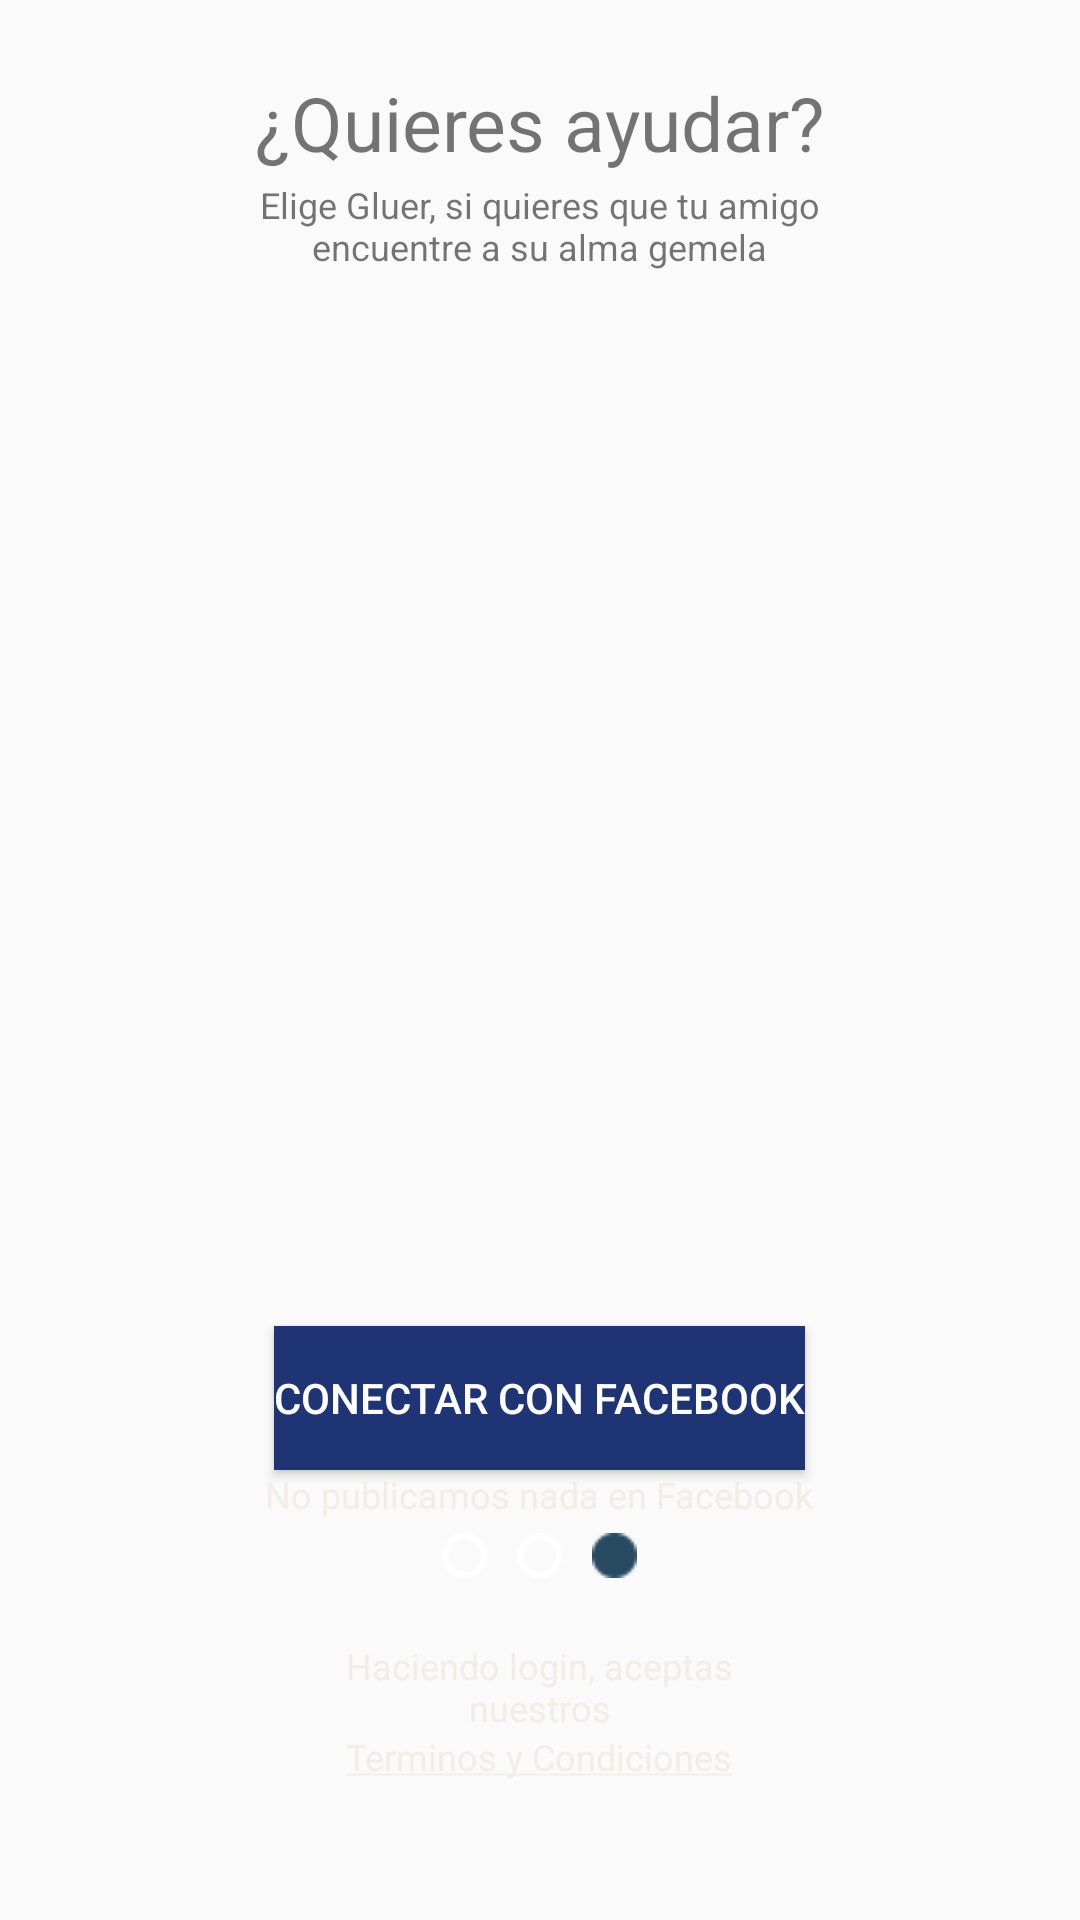

Produce the Android XML layout that renders to this screen, including the resource entries it uses.
<!-- AndroidManifest.xml: application theme AppTheme -->
<!-- res/layout/fragment_inicio3.xml -->
<RelativeLayout xmlns:android="http://schemas.android.com/apk/res/android"
    xmlns:app="http://schemas.android.com/apk/res-auto"
    xmlns:tools="http://schemas.android.com/tools"
    android:layout_width="match_parent"
    android:layout_height="match_parent"
    tools:context="srinternet.glue.Inicio3Fragment">

    


    <Button
        android:id="@+id/button3"
        android:layout_width="wrap_content"
        android:layout_height="wrap_content"
        android:background="#1E3474"
        android:text="@string/conectar"
        android:textColor="#ffffffff"
        android:layout_marginBottom="150dp"
        android:layout_alignParentBottom="true"
        android:layout_centerHorizontal="true"
        />

    <RelativeLayout
        android:layout_width="match_parent"
        android:layout_height="match_parent"
        android:layout_alignLeft="@+id/button3"
        android:layout_alignTop="@+id/button3"
        android:layout_marginTop="64dp"
        android:layout_alignRight="@+id/button3"
        android:id="@+id/relativeLayout8">

        <ImageView
            android:id="@+id/imageView51"
            android:layout_width="wrap_content"
            android:layout_height="wrap_content"
            android:layout_centerHorizontal="true"
            android:padding="5dp"
            app:srcCompat="@drawable/punto_b" />

        <ImageView
            android:id="@+id/imageView6"
            android:layout_width="wrap_content"
            android:layout_height="wrap_content"
            android:layout_toLeftOf="@id/imageView51"
            android:padding="5dp"
            app:srcCompat="@drawable/punto_b" />

        <ImageView
            android:id="@+id/imageView11"
            android:layout_width="wrap_content"
            android:layout_height="wrap_content"
            android:layout_toRightOf="@id/imageView51"
            android:padding="5dp"
            app:srcCompat="@drawable/punto_a" />

        <TextView
            android:id="@+id/textView"
            android:layout_width="wrap_content"
            android:layout_height="wrap_content"
            android:layout_marginTop="41dp"
            android:textSize="12sp"
            android:layout_centerHorizontal="true"
            android:text="@string/login"
            android:textAlignment="center"
            android:textColor="@color/beis"
            />
        <TextView
            android:id="@+id/textView165"
            android:layout_width="wrap_content"
            android:layout_height="wrap_content"
            android:layout_below="@id/textView"
            android:textSize="12sp"
            android:layout_centerHorizontal="true"
            android:text="@string/terminos"
            android:onClick="terminos"
            android:textColor="@color/beis"
            />
    </RelativeLayout>

    <TextView
        android:id="@+id/textView4"
        android:layout_width="wrap_content"
        android:layout_height="wrap_content"
        android:layout_alignParentTop="true"
        android:layout_centerHorizontal="true"
        android:layout_marginTop="24dp"
        android:text="@string/Ayudar"
        android:textSize="25sp"
        android:textColor="@color/com_facebook_blue"/>
    <TextView
        android:id="@+id/textView999"
        android:layout_width="wrap_content"
        android:layout_height="wrap_content"
        android:layout_alignParentTop="true"
        android:layout_marginTop="60dp"
        android:text="@string/ElijeG"
        android:textSize="12sp"
        android:textAlignment="center"
        android:textColor="@color/com_facebook_blue"
        android:layout_alignLeft="@+id/textView4"
        android:layout_alignRight="@+id/textView4" />

    <TextView
        android:id="@+id/textView5"
        android:layout_width="wrap_content"
        android:layout_height="wrap_content"
        android:layout_alignTop="@+id/button3"
        android:layout_centerHorizontal="true"
        android:layout_marginTop="48dp"
        android:textAlignment="center"
        android:textSize="12sp"
        android:textColor="@color/beis"
        android:text="@string/publica" />

</RelativeLayout>
<!-- resources referenced by this layout -->
<resources>
  <color name="beis">#F1EEE5</color>
  <!-- drawable punto_a: png bitmap (drawable, 14749 bytes) -->
  <!-- drawable punto_b: png bitmap (drawable, 17380 bytes) -->
  <string name="Ayudar">¿Quieres ayudar?</string>
  <string name="ElijeG">Elige Gluer, si quieres que tu amigo encuentre a su alma gemela</string>
  <string name="conectar">Conectar con Facebook</string>
  <string name="login">Haciendo login, aceptas nuestros</string>
  <string name="publica">No publicamos nada en Facebook</string>
  <string name="terminos"><u>Terminos y Condiciones</u></string>
  <style name="AppTheme" parent="Theme.AppCompat.Light.DarkActionBar">
          
          <item name="colorPrimary">@color/colorPrimary</item>
          <item name="colorPrimaryDark">@color/colorPrimaryDark</item>
          <item name="colorAccent">@color/colorAccent</item>
      </style>
  <color name="colorPrimary">#3F51B5</color>
  <color name="colorPrimaryDark">#303F9F</color>
  <color name="colorAccent">#FF4081</color>
</resources>
